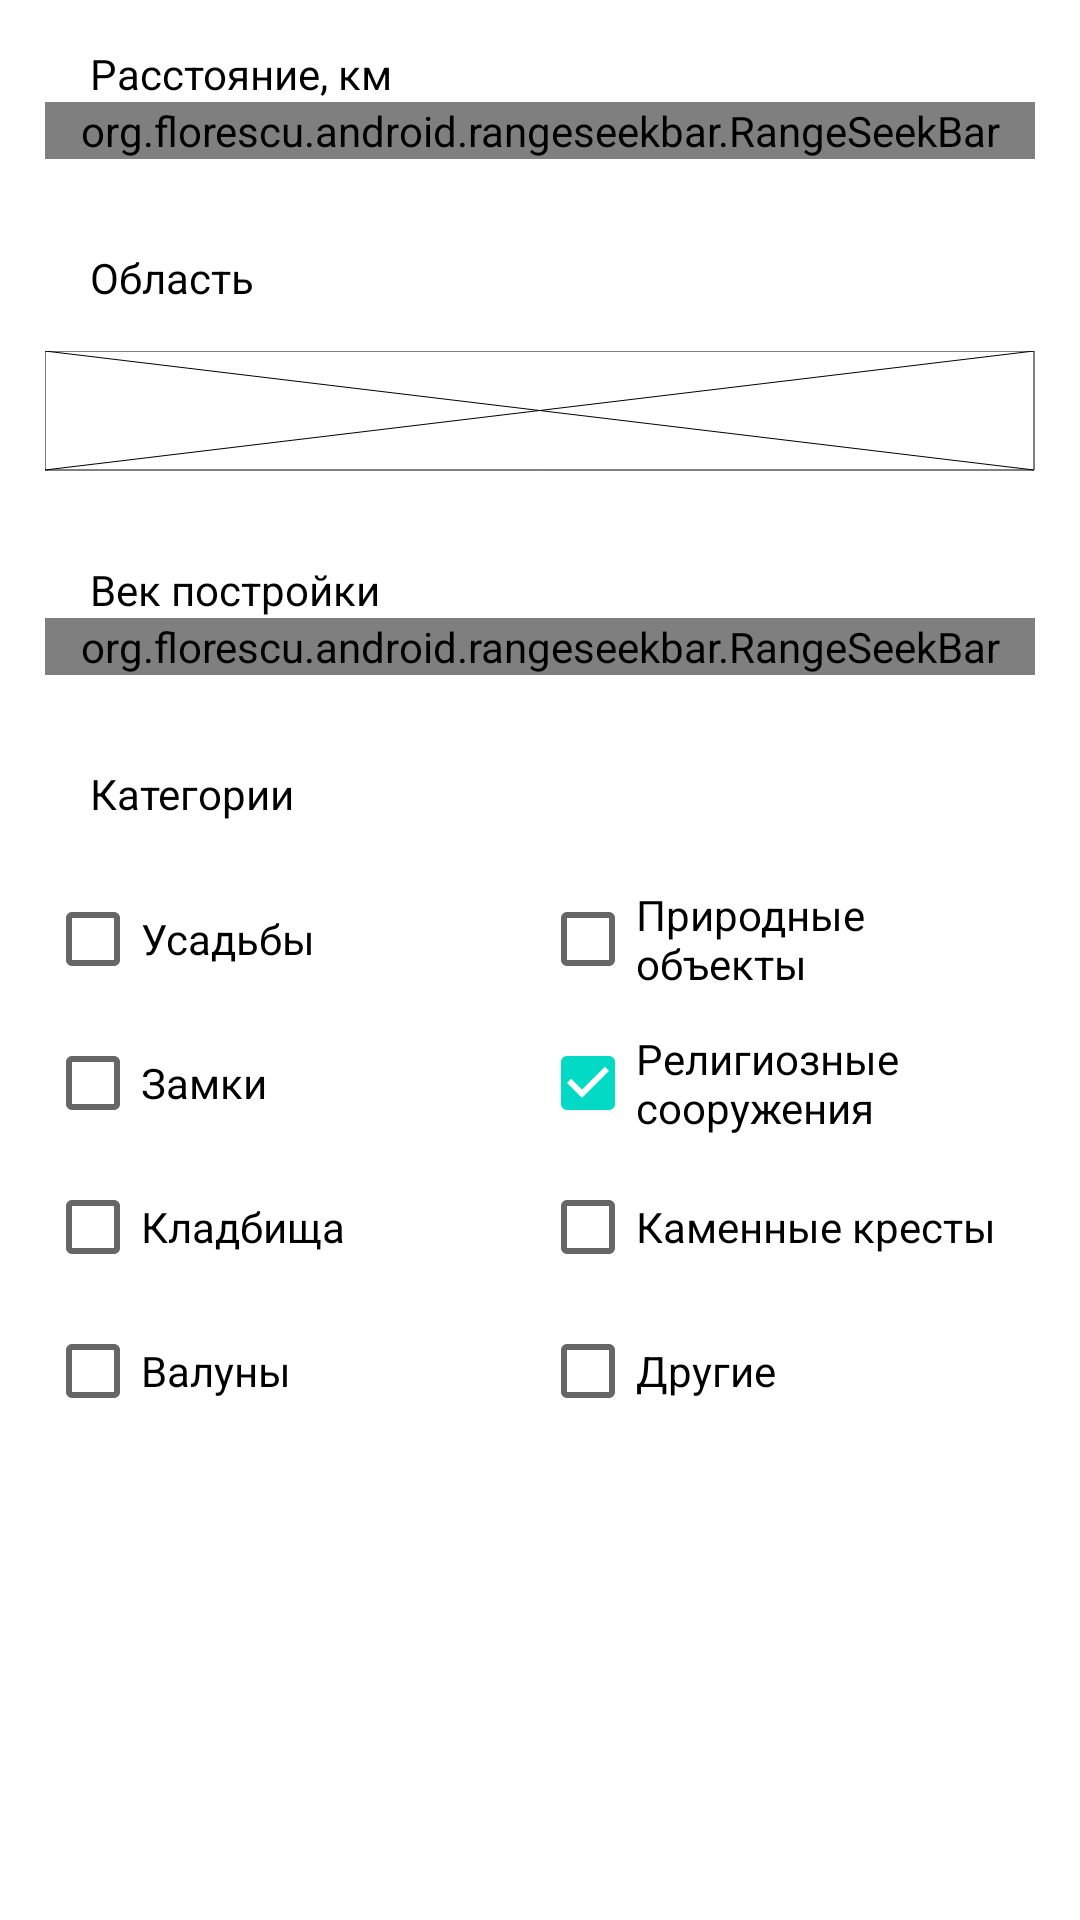

Android layout source for this screen:
<!-- AndroidManifest.xml: application theme Theme.VandraBY -->
<!-- res/layout/search_settings.xml -->
<?xml version="1.0" encoding="utf-8"?>
<androidx.constraintlayout.widget.ConstraintLayout xmlns:android="http://schemas.android.com/apk/res/android"
    xmlns:app="http://schemas.android.com/apk/res-auto"
    android:layout_width="match_parent"
    android:layout_height="match_parent"
    android:padding="15dp">

    <androidx.core.widget.NestedScrollView
        android:layout_width="match_parent"
        android:layout_height="match_parent">

        <LinearLayout
            android:layout_width="match_parent"
            android:layout_height="match_parent"
            android:orientation="vertical">

            <TextView
                android:layout_width="match_parent"
                android:layout_height="wrap_content"
                android:layout_marginStart="15dp"
                android:layout_marginLeft="15dp"
                android:text="Расстояние, км"
                android:textSize="14sp" />

            <org.florescu.android.rangeseekbar.RangeSeekBar
                android:layout_width="match_parent"
                android:layout_height="wrap_content"
                app:absoluteMaxValue="1000"
                app:absoluteMinValue="0" />

            <TextView
                android:layout_width="wrap_content"
                android:layout_height="wrap_content"
                android:layout_marginStart="15dp"
                android:layout_marginLeft="15dp"
                android:layout_marginTop="30dp"
                android:layout_marginBottom="15dp"
                android:text="Область"
                android:textSize="14sp" />

            <androidx.constraintlayout.utils.widget.MockView
                android:layout_width="wrap_content"
                android:layout_height="40dp" />

            <TextView
                android:layout_width="wrap_content"
                android:layout_height="wrap_content"
                android:layout_marginStart="15dp"
                android:layout_marginLeft="15dp"
                android:layout_marginTop="30dp"
                android:text="Век постройки"
                android:textSize="14sp" />

            <org.florescu.android.rangeseekbar.RangeSeekBar
                android:layout_width="match_parent"
                android:layout_height="wrap_content"
                app:absoluteMaxValue="1000"
                app:absoluteMinValue="0" />

            <TextView
                android:layout_width="wrap_content"
                android:layout_height="wrap_content"
                android:layout_marginStart="15dp"
                android:layout_marginLeft="15dp"
                android:layout_marginTop="30dp"
                android:layout_marginBottom="15dp"
                android:text="Категории"
                android:textSize="14sp" />

            <LinearLayout
                android:layout_width="match_parent"
                android:layout_height="wrap_content"
                android:baselineAligned="false"
                android:orientation="horizontal">

                <LinearLayout
                    android:layout_width="match_parent"
                    android:layout_height="wrap_content"
                    android:layout_weight="1"
                    android:orientation="vertical">

                    <CheckBox
                        android:layout_width="wrap_content"
                        android:layout_height="wrap_content"
                        android:text="Усадьбы" />

                    <CheckBox
                        android:layout_width="wrap_content"
                        android:layout_height="wrap_content"
                        android:text="Замки" />

                    <CheckBox
                        android:layout_width="wrap_content"
                        android:layout_height="wrap_content"
                        android:text="Кладбища" />

                    <CheckBox
                        android:layout_width="wrap_content"
                        android:layout_height="wrap_content"
                        android:text="Валуны" />

                </LinearLayout>

                <LinearLayout
                    android:layout_width="match_parent"
                    android:layout_height="wrap_content"
                    android:layout_weight="1"
                    android:orientation="vertical">

                    <CheckBox
                        android:layout_width="wrap_content"
                        android:layout_height="wrap_content"
                        android:text="Природные объекты" />

                    <CheckBox
                        android:layout_width="wrap_content"
                        android:layout_height="wrap_content"
                        android:checked="true"
                        android:text="Религиозные сооружения" />

                    <CheckBox
                        android:layout_width="wrap_content"
                        android:layout_height="wrap_content"
                        android:text="Каменные кресты" />

                    <CheckBox
                        android:layout_width="wrap_content"
                        android:layout_height="wrap_content"
                        android:text="Другие" />

                </LinearLayout>

            </LinearLayout>

            <LinearLayout
                android:layout_width="match_parent"
                android:layout_height="wrap_content"
                android:layout_marginTop="30dp"
                android:gravity="center"
                android:orientation="horizontal">

                <Button
                    android:id="@+id/button_apply"
                    style="?android:attr/borderlessButtonStyle"
                    android:layout_width="0dp"
                    android:layout_height="wrap_content"
                    android:layout_marginHorizontal="10dp"
                    android:layout_weight="1"
                    android:background="@drawable/selector_blue_button"
                    android:text="Применить"
                    android:textAllCaps="false"
                    android:textColor="@color/white"
                    app:backgroundTint="@null" />

                <Button
                    android:id="@+id/button_cancel"
                    style="?android:attr/borderlessButtonStyle"
                    android:layout_width="0dp"
                    android:layout_height="wrap_content"
                    android:layout_marginHorizontal="10dp"
                    android:layout_weight="1"
                    android:background="@drawable/selector_blue_button"
                    android:text="Отмена"
                    android:textAllCaps="false"
                    android:textColor="@color/white"
                    app:backgroundTint="@null" />

            </LinearLayout>

        </LinearLayout>

    </androidx.core.widget.NestedScrollView>

</androidx.constraintlayout.widget.ConstraintLayout>
<!-- resources referenced by this layout -->
<resources>
  <color name="white">#FFFFFFFF</color>
  <style name="Theme.VandraBY" parent="Theme.MaterialComponents.DayNight.NoActionBar">
          
          <item name="colorPrimary">@color/purple_200</item>
          <item name="colorPrimaryVariant">@color/purple_700</item>
          <item name="colorOnPrimary">@color/black</item>
          
          <item name="colorSecondary">@color/teal_200</item>
          <item name="colorSecondaryVariant">@color/teal_200</item>
          <item name="colorOnSecondary">@color/black</item>
          
          <item name="android:statusBarColor" tools:targetApi="l">?attr/colorOnPrimary</item>
          
          <item name="android:textColor">#000000</item>
      </style>
  <color name="purple_200">#FFBB86FC</color>
  <color name="purple_700">#FF3700B3</color>
  <color name="black">#FF000000</color>
  <color name="teal_200">#FF03DAC5</color>
</resources>
